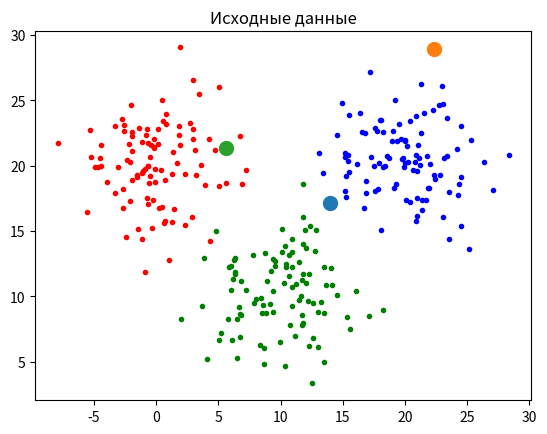
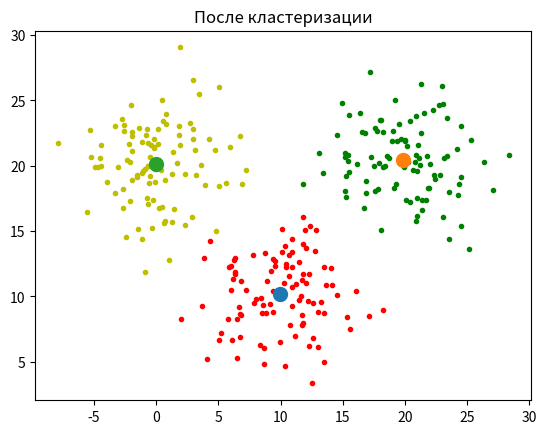

Generate these figures, in order, with matplotlib:
import numpy as np
from matplotlib import pyplot as plt
from numpy import linalg
n = 100
x1   = np.random.normal(10, 3, n)
y1   = np.random.normal(10, 3, n)
x2   = np.random.normal(0,  3, n)
y2   = np.random.normal(20, 3, n)
x3   = np.random.normal(20, 3, n)
y3   = np.random.normal(20, 3, n)
c_x1 = np.random.normal(15, 3, 1)
c_y1 = np.random.normal(15, 3, 1)
c_x2 = np.random.normal(20, 3, 1)
c_y2 = np.random.normal(25, 3, 1)
c_x3 = np.random.normal(5,  3, 1)
c_y3 = np.random.normal(25, 3, 1)
#plt.figure()
plt.title('Исходные данные')
plt.plot(x1,y1,'.g')
plt.plot(x2,y2,'.r')
plt.plot(x3,y3,'.b')
plt.plot(c_x1, c_y1, 'o', markersize=10)
plt.plot(c_x2, c_y2, 'o', markersize=10)
plt.plot(c_x3, c_y3, 'o', markersize=10)
plt.show()

c1 = np.concatenate((c_x1, c_y1)) 
c2 = np.concatenate((c_x2, c_y2)) 
c3 = np.concatenate((c_x3, c_y3)) 

x = np.concatenate((x1,x2,x3))
y = np.concatenate((y1,y2,y3))

data_set = np.column_stack((x, y))

result = np.zeros(data_set[:,0].size)

for i in range(0, n):
    first = 0
    second = 0
    third = 0
        
    sum1_x = 0
    sum2_x = 0
    sum3_x = 0
    
    sum1_y = 0
    sum2_y = 0
    sum3_y = 0
    
    for i in range(0, data_set[:,0].size):
        min1 = linalg.norm(c1 - data_set[i])
        min2 = linalg.norm(c2 - data_set[i])
        min3 = linalg.norm(c3 - data_set[i])
        
        g = np.argmin([min1,min2,min3]) + 1
        result[i] = g
              
        if g == 1:
            first += 1
            sum1_x += data_set[i][0]
            sum1_y += data_set[i][1]
        elif g == 2:
            second += 1
            sum2_x += data_set[i][0]
            sum2_y += data_set[i][1]
        elif g == 3:
            third += 1
            sum3_x += data_set[i][0]
            sum3_y += data_set[i][1]
        
    c1 = [sum1_x / first,sum1_y / first]
    c2 = [sum2_x / second,sum2_y / second]
    c3 = [sum3_x / third,sum3_y / third]

cluster1_x = []
cluster1_y = []

cluster2_x = []
cluster2_y = []

cluster3_x = []
cluster3_y = []

for i in range(0,data_set[:,0].size):
    if result[i] == 1:
        cluster1_x.append(data_set[i][0])
        cluster1_y.append(data_set[i][1])
    elif result[i] == 2:
        cluster2_x.append(data_set[i][0])
        cluster2_y.append(data_set[i][1])
    elif result[i] == 3:
        cluster3_x.append(data_set[i][0])
        cluster3_y.append(data_set[i][1])

plt.figure()
plt.title('После кластеризации')
plt.plot(cluster1_x,cluster1_y,'.r')
plt.plot(cluster2_x,cluster2_y,'.g')
plt.plot(cluster3_x,cluster3_y,'.y')

# Центроиды
plt.plot(c1[0],c1[1],'o', markersize=10)
plt.plot(c2[0],c2[1],'o', markersize=10)
plt.plot(c3[0],c3[1],'o', markersize=10)